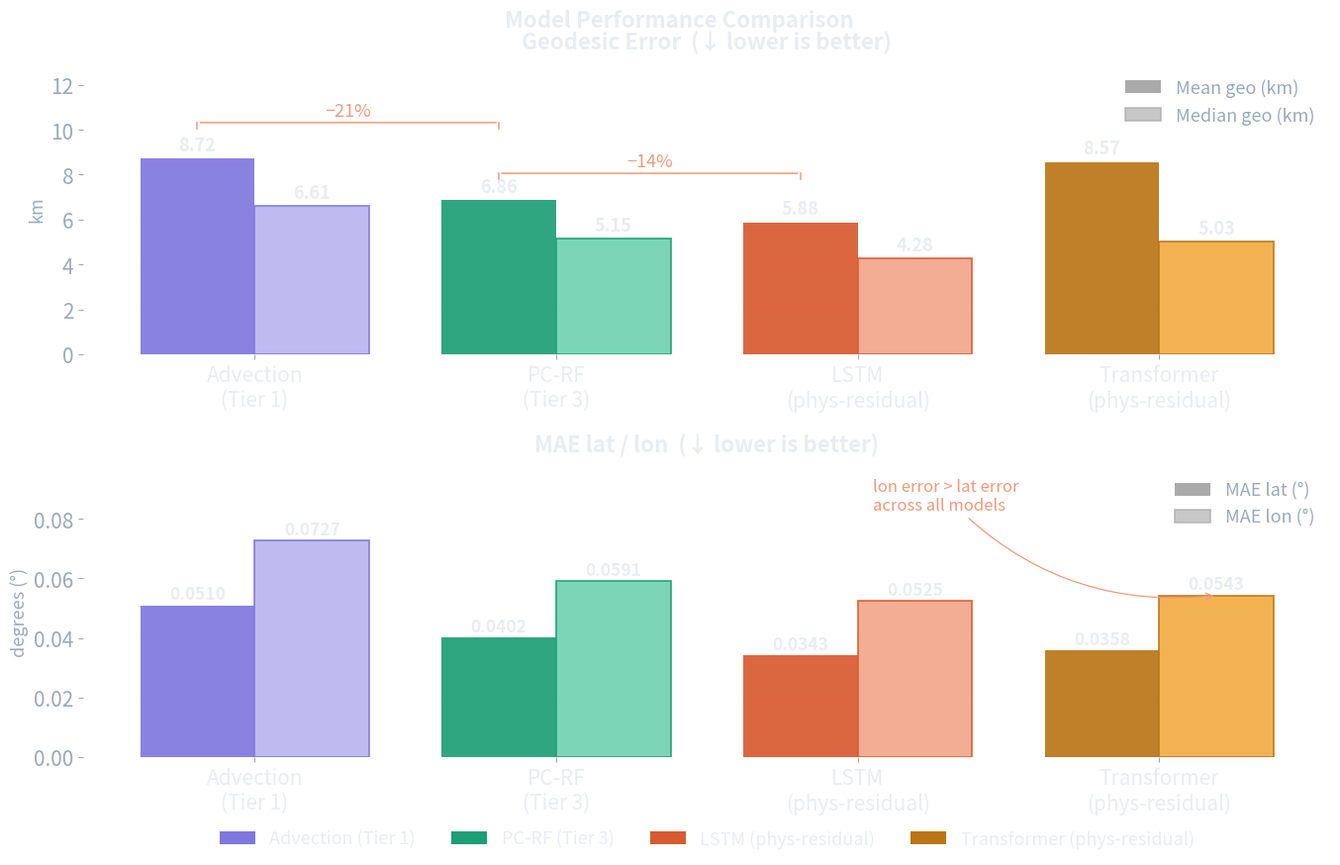

Recreate this plot in Python.
import numpy as np
import matplotlib.pyplot as plt
import matplotlib.patches as mpatches
from matplotlib.gridspec import GridSpec

# ── Data ──────────────────────────────────────────────────────────────────────
models = [
    "Advection\n(Tier 1)",
    "PC-RF\n(Tier 3)",
    "LSTM\n(phys-residual)",
    "Transformer\n(phys-residual)",
]

mae_lat  = [0.05097, 0.04022, 0.03429, 0.03576]
mae_lon  = [0.07267, 0.05906, 0.05254, 0.05433]
mean_geo = [8.721,   6.859,   5.880,   8.570]
med_geo  = [6.610,   5.147,   4.280,   5.032]

COLORS      = ["#7F77DD", "#1D9E75", "#D85A30", "#BA7517"]
COLORS_LITE = ["#AFA9EC", "#5DCAA5", "#F0997B", "#EF9F27"]
TEXT   = "#e8edf2"
MUTE   = "#9aaabb"
ACCENT = "#F0997B"

x     = np.arange(len(models))
width = 0.38          # wider bars → tighter gaps between groups

# font size constants — change here to tune globally
FS_TICK   = 15        # x/y tick labels
FS_VAL    = 13        # value labels on bars
FS_ANNOT  = 13        # bracket % and arrow text
FS_YLABEL = 13        # axis ylabel
FS_TITLE  = 16        # subplot titles
FS_LEGEND = 13        # all legends
FS_SUPT   = 16        # figure suptitle

def style_ax(ax):
    ax.set_facecolor("none")
    ax.tick_params(colors=MUTE, labelsize=FS_TICK)
    ax.spines[:].set_visible(False)
    ax.yaxis.grid(True, color=(1, 1, 1, 0.10), linewidth=0.8, zorder=0)
    ax.set_axisbelow(True)

# ── Figure ────────────────────────────────────────────────────────────────────
fig = plt.figure(figsize=(14, 9), facecolor="none")
gs  = GridSpec(2, 1, figure=fig,
               hspace=0.38,
               left=0.07, right=0.97,
               top=0.91, bottom=0.13)

ax1 = fig.add_subplot(gs[0])
ax2 = fig.add_subplot(gs[1])
style_ax(ax1)
style_ax(ax2)

# ── Chart 1: Geodesic Error ───────────────────────────────────────────────────
b1 = ax1.bar(x - width / 2, mean_geo, width,
             color=COLORS, alpha=0.92, zorder=3, linewidth=0)
b2 = ax1.bar(x + width / 2, med_geo,  width,
             color=COLORS_LITE, alpha=0.80, zorder=3,
             linewidth=1.4, edgecolor=COLORS)

for rect, val in zip(list(b1) + list(b2), mean_geo + med_geo):
    ax1.text(rect.get_x() + rect.get_width() / 2,
             rect.get_height() + 0.18,
             f"{val:.2f}", ha="center", va="bottom",
             fontsize=FS_VAL, color=TEXT, fontweight="bold")

# bracket annotations
for (i, j), yoff in zip([(0, 1), (1, 2)], [1.6, 1.2]):
    pct = (mean_geo[i] - mean_geo[j]) / mean_geo[i] * 100
    xf  = x[i] - width / 2
    xt  = x[j] - width / 2
    yl  = max(mean_geo[i], mean_geo[j]) + yoff
    ax1.annotate("", xy=(xt, yl), xytext=(xf, yl),
                 arrowprops=dict(arrowstyle="-", color=ACCENT, lw=1.1))
    for xp in [xf, xt]:
        ax1.plot([xp, xp], [yl - 0.28, yl], color=ACCENT, lw=1.1)
    ax1.text((xf + xt) / 2, yl + 0.12, f"−{pct:.0f}%",
             ha="center", va="bottom",
             fontsize=FS_ANNOT, color=ACCENT, fontstyle="italic")

ax1.set_xticks(x)
ax1.set_xticklabels(models, color=TEXT, fontsize=FS_TICK)
ax1.set_ylabel("km", color=MUTE, fontsize=FS_YLABEL)
ax1.set_ylim(0, 13.0)
ax1.set_title("Geodesic Error  (↓ lower is better)",
              color=TEXT, fontsize=FS_TITLE, fontweight="bold", pad=10)

pm = mpatches.Patch(facecolor="#aaa", label="Mean geo (km)")
pd = mpatches.Patch(facecolor="#aaa", edgecolor="#aaa",
                    linewidth=1.4, label="Median geo (km)", alpha=0.65)
ax1.legend(handles=[pm, pd], fontsize=FS_LEGEND,
           frameon=False, labelcolor=MUTE, loc="upper right")

# ── Chart 2: MAE lat / lon ────────────────────────────────────────────────────
b3 = ax2.bar(x - width / 2, mae_lat, width,
             color=COLORS, alpha=0.92, zorder=3, linewidth=0)
b4 = ax2.bar(x + width / 2, mae_lon, width,
             color=COLORS_LITE, alpha=0.80, zorder=3,
             linewidth=1.4, edgecolor=COLORS)

for rect, val in zip(list(b3) + list(b4), mae_lat + mae_lon):
    ax2.text(rect.get_x() + rect.get_width() / 2,
             rect.get_height() + 0.0007,
             f"{val:.4f}", ha="center", va="bottom",
             fontsize=FS_VAL - 0.5, color=TEXT, fontweight="bold")

ax2.set_xticks(x)
ax2.set_xticklabels(models, color=TEXT, fontsize=FS_TICK)
ax2.set_ylabel("degrees (°)", color=MUTE, fontsize=FS_YLABEL)
ax2.set_ylim(0, 0.098)
ax2.set_title("MAE lat / lon  (↓ lower is better)",
              color=TEXT, fontsize=FS_TITLE, fontweight="bold", pad=10)

ax2.annotate("lon error > lat error\nacross all models",
             xy=(3 + width / 2, mae_lon[3]),
             xytext=(2.05, 0.083),
             fontsize=FS_ANNOT - 1, color=ACCENT, fontstyle="italic",
             arrowprops=dict(arrowstyle="->", color=ACCENT,
                             lw=0.9, connectionstyle="arc3,rad=0.25"))

pl = mpatches.Patch(facecolor="#aaa", label="MAE lat (°)")
pn = mpatches.Patch(facecolor="#aaa", edgecolor="#aaa",
                    linewidth=1.4, label="MAE lon (°)", alpha=0.65)
ax2.legend(handles=[pl, pn], fontsize=FS_LEGEND,
           frameon=False, labelcolor=MUTE, loc="upper right")

# ── Shared model color legend ─────────────────────────────────────────────────
patches = [mpatches.Patch(facecolor=c, label=m.replace("\n", " "))
           for c, m in zip(COLORS, models)]
fig.legend(handles=patches, loc="lower center", ncol=4,
           fontsize=FS_LEGEND, frameon=False, labelcolor=TEXT,
           bbox_to_anchor=(0.52, 0.01))

fig.suptitle("Model Performance Comparison",
             color=TEXT, fontsize=FS_SUPT, fontweight="bold", y=0.97)

plt.savefig("model_comparison.png", dpi=180,
            bbox_inches="tight", transparent=True)
print("Saved: model_comparison.png")
plt.show()
